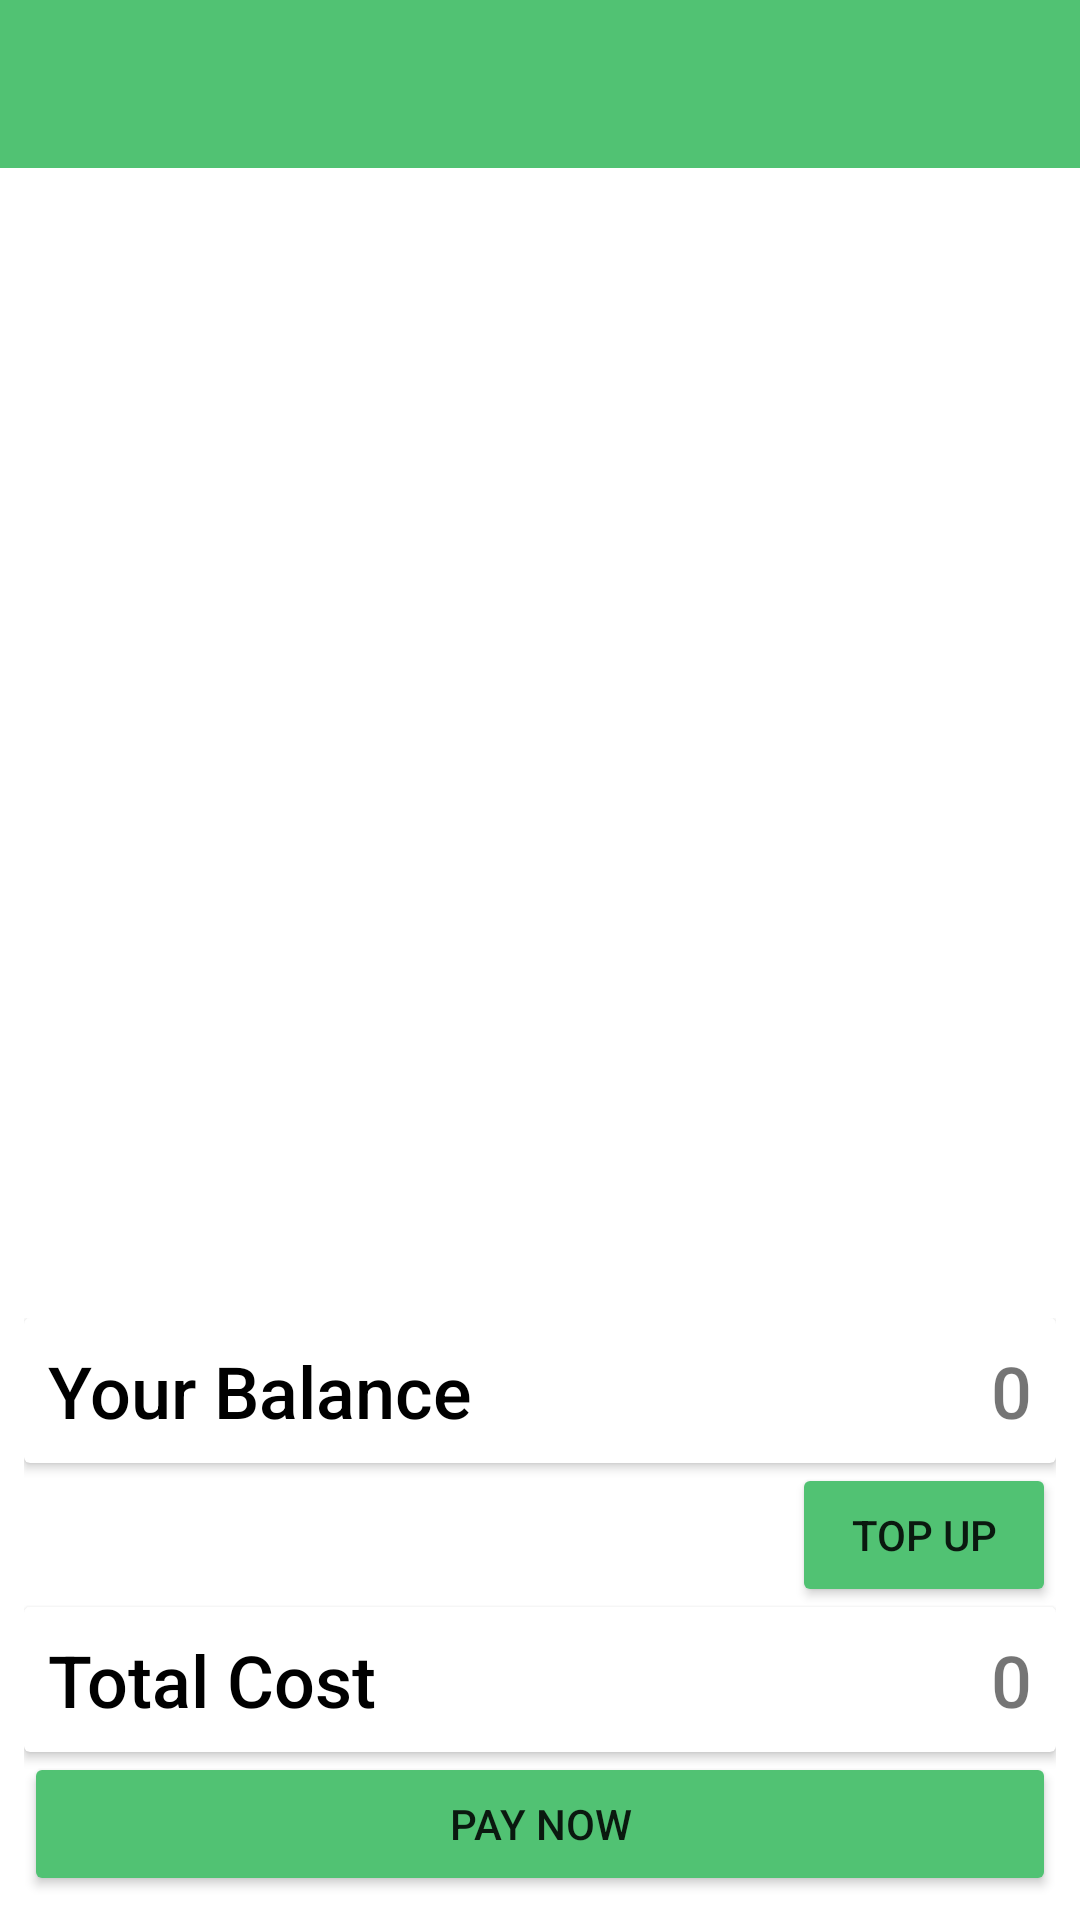

Reconstruct the res/layout file that produces this screen, plus the resources it refers to.
<!-- AndroidManifest.xml: application theme Theme.EzyFood -->
<!-- res/layout/activity_my_order.xml -->
<?xml version="1.0" encoding="utf-8"?>

<RelativeLayout xmlns:android="http://schemas.android.com/apk/res/android"
    xmlns:app="http://schemas.android.com/apk/res-auto"
    xmlns:tools="http://schemas.android.com/tools"
    android:layout_width="match_parent"
    android:layout_height="match_parent"
    app:layout_behavior="@string/appbar_scrolling_view_behavior"
    tools:context=".MyOrder"
    android:orientation="vertical">

    <include
        layout = "@layout/order_appbar"/>

    <androidx.recyclerview.widget.RecyclerView
        android:layout_margin="8dp"
        android:id="@+id/cartRecView"
        android:layout_below="@id/toolbar"
        android:layout_above="@id/layout_price"
        android:layout_width="match_parent"
        android:layout_height="match_parent"/>

    <LinearLayout
        android:id="@+id/layout_price"
        android:layout_alignParentBottom="true"
        android:orientation="vertical"
        android:layout_margin="8dp"
        android:layout_width="match_parent"
        android:layout_height="wrap_content">

        <androidx.cardview.widget.CardView
            android:layout_width="match_parent"
            android:layout_height="wrap_content">

            <LinearLayout
                android:layout_width="match_parent"
                android:layout_height="wrap_content"
                android:background="#004CAF50"
                android:orientation="horizontal"
                android:padding="8dp"
                android:weightSum="8">

                <TextView
                    android:layout_width="wrap_content"
                    android:layout_height="wrap_content"
                    android:layout_weight="3"
                    android:fontFamily="sans-serif-medium"
                    android:text="Your Balance"
                    android:textColor="@color/black"
                    android:textSize="24sp" />

                <TextView
                    android:id="@+id/balance_myorder"
                    android:layout_width="wrap_content"
                    android:layout_height="wrap_content"
                    android:layout_weight="5"
                    android:fontFamily="sans-serif-medium"
                    android:gravity="right"
                    android:text="0"
                    android:textSize="24sp" />

            </LinearLayout>
        </androidx.cardview.widget.CardView>

        <Button
            android:id="@+id/btn_topup"
            android:layout_width="wrap_content"
            android:layout_height="wrap_content"
            android:text="Top Up"
            app:backgroundTint="#51C273"
            android:layout_gravity="right"/>
        <androidx.cardview.widget.CardView
            android:layout_width="match_parent"
            android:layout_height="wrap_content">

            <LinearLayout
                android:orientation="horizontal"
                android:weightSum="8"
                android:padding="8dp"
                android:layout_width="match_parent"
                android:layout_height="wrap_content">

                <TextView
                    android:layout_width="wrap_content"
                    android:layout_height="wrap_content"
                    android:layout_weight="3"
                    android:fontFamily="sans-serif-medium"
                    android:text="Total Cost"
                    android:textColor="@color/black"
                    android:textSize="24sp" />

                <TextView
                    android:id="@+id/final_price"
                    android:layout_width="wrap_content"
                    android:layout_height="wrap_content"
                    android:layout_weight="5"
                    android:fontFamily="sans-serif-medium"
                    android:gravity="right"
                    android:text="0"
                    android:textSize="24sp" />

            </LinearLayout>
        </androidx.cardview.widget.CardView>

        <Button
            android:id="@+id/btn_payment"
            android:text="Pay Now"
            android:layout_width="match_parent"
            android:layout_height="wrap_content"
            android:backgroundTint="#51C273"/>

    </LinearLayout>
</RelativeLayout>
<!-- res/layout/order_appbar.xml (included above) -->
<?xml version="1.0" encoding="utf-8"?>

<RelativeLayout
    xmlns:android="http://schemas.android.com/apk/res/android"
    xmlns:app="http://schemas.android.com/apk/res-auto"
    xmlns:tools="http://schemas.android.com/tools"
    android:layout_width="match_parent"
    android:layout_height="?attr/actionBarSize"
    android:background="#51C273"
    android:id="@+id/toolbar">

    <RelativeLayout
        android:layout_width="match_parent"
        android:layout_height="match_parent">

        <ImageView
            android:id="@+id/back"
            android:layout_width="40dp"
            android:layout_height="40dp"
            android:layout_margin="8dp"
            android:layout_alignParentLeft="true"
            app:srcCompat="@drawable/ic_backbtn"
            tools:ignore="VectorDrawableCompat"/>

    </RelativeLayout>
</RelativeLayout>
<!-- resources referenced by this layout -->
<resources>
  <color name="black">#FF000000</color>
  <style name="Theme.EzyFood" parent="Theme.MaterialComponents.Light.NoActionBar">
          
          <item name="colorPrimary">#31B057</item>
          <item name="colorPrimaryVariant">@color/purple_700</item>
          <item name="colorOnPrimary">@color/white</item>
          
          <item name="colorSecondary">@color/teal_200</item>
          <item name="colorSecondaryVariant">@color/teal_700</item>
          <item name="colorOnSecondary">@color/white</item>
          
          <item name="android:statusBarColor" tools:targetApi="l">?attr/colorPrimaryVariant</item>
          
      </style>
  <color name="purple_700">#FF3700B3</color>
  <color name="white">#FFFFFFFF</color>
  <color name="teal_200">#FF03DAC5</color>
  <color name="teal_700">#FF018786</color>
</resources>
